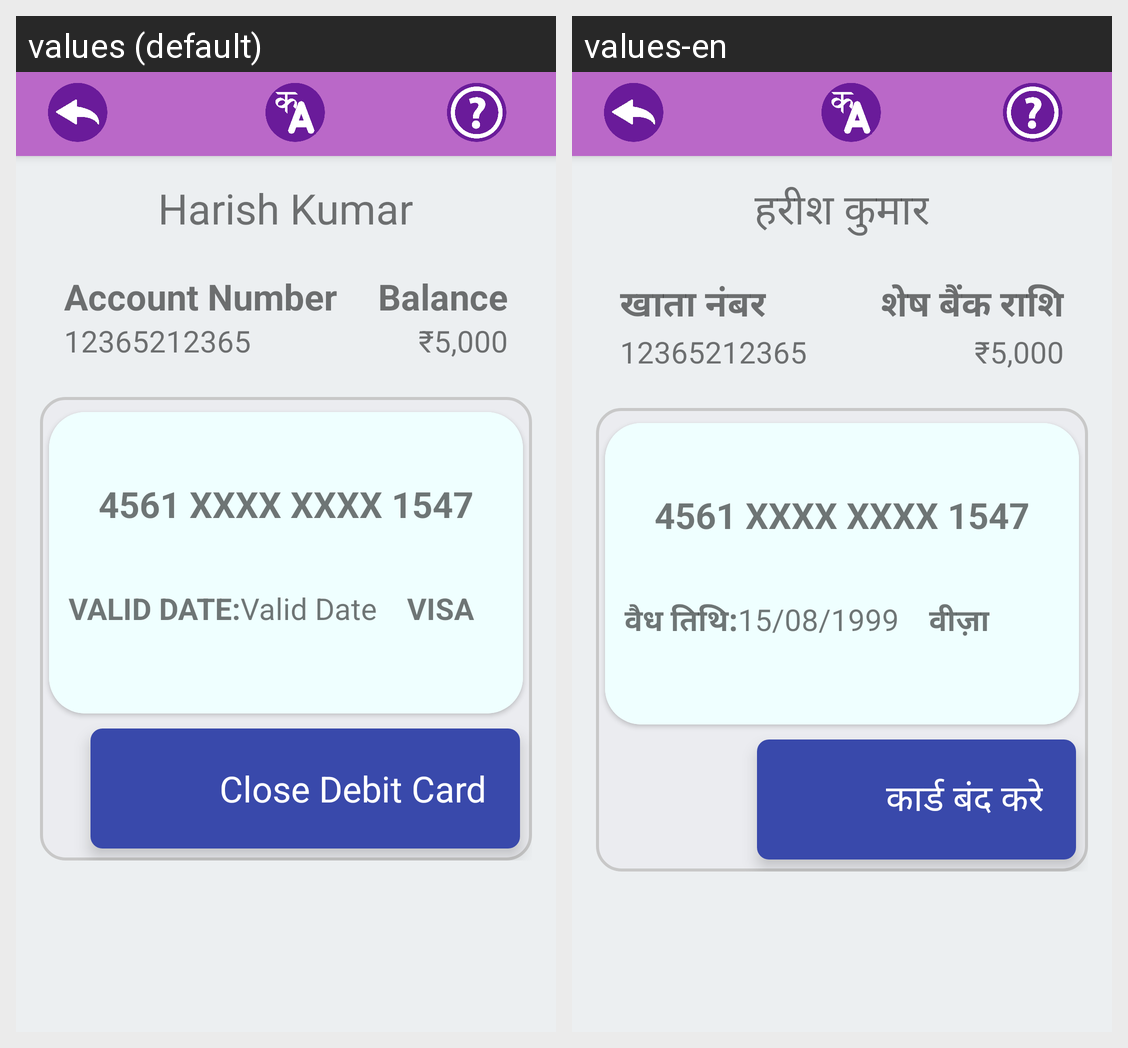

The Android screen above is rendered under two locales of the same app. Produce the string resources it draws, with the default and per-locale values.
Android screen res/layout/activity_cards.xml rendered under 2 locales, left to right: values (default), values-en. Device: Nexus 5 (rendered at 1080×1920; each locale shown at half size, 540×960, under a caption strip naming it); theme AppTheme.
Strings drawn on this screen, with the default value and each locale's value (text and hints the layout hard-codes, and strings that could not be matched under every locale, appear in the picture but are not listed):

user_name
  values: Harish Kumar
  values-en: हरीश कुमार

account_placeholder
  values: Account Number
  values-en: खाता नंबर

remain_balance
  values: Balance
  values-en: शेष बैंक राशि

balance_value
  values: ₹5,000
  values-en: ₹5,000

card_number
  values: 4561 XXXX XXXX 1547
  values-en: 4561 XXXX XXXX 1547

valid_date_text
  values: VALID DATE:
  values-en: वैध तिथि:

valid_date
  values: Valid Date
  values-en: 15/08/1999

visa
  values: VISA
  values-en: वीज़ा

block_card
  values: Close Debit Card
  values-en: कार्ड बंद करे
